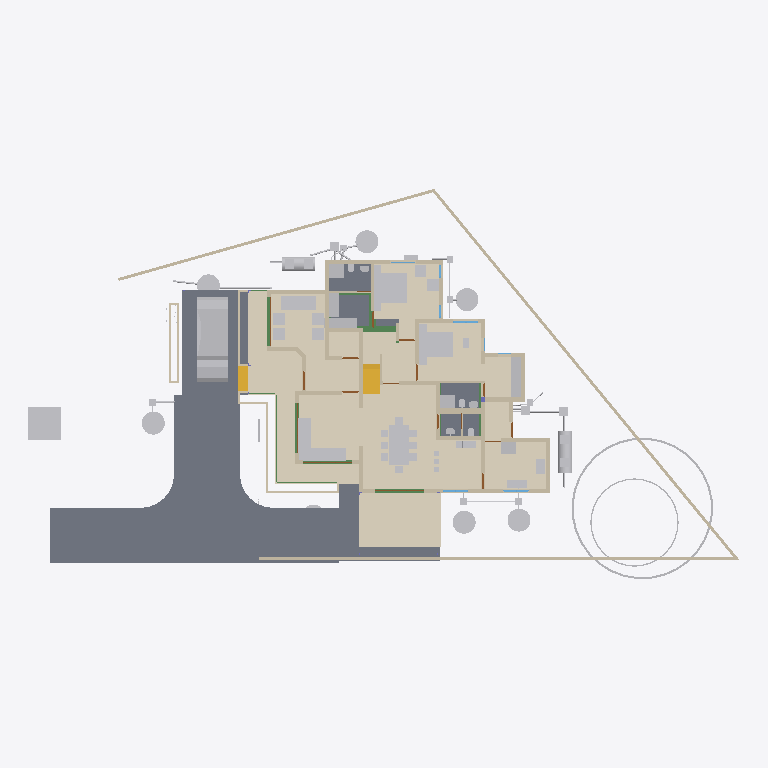
Plan cut of the same IFC building model at storey '00' (level 0.00 m, cut at 1.40 m), seen from above with north up, elements coloured by IFC class: 69 other elements (light grey), 47 walls (beige), 12 doors (brown), 11 beams (green), 8 slabs (grey), 3 coverings (cream), 3 windows (light blue), 2 stair flights (yellow). Cut surfaces are drawn darker.
Extent 43.3 m × 23.8 m × 11.0 m (x, y, z). Storeys (9): Footing at -0.72 m; 00 at 0.00 m; AC at 0.00 m; GF-P at 0.00 m; GF at 0.45 m; GF Lintel at 2.55 m; FF at 3.60 m; FF Lintel at 5.80 m; SF at 6.45 m. Elements (919): 267 IfcWall, 216 IfcBeam, 126 IfcColumn, 75 IfcPipeSegment, 33 IfcFurniture, 30 IfcSlab, 24 IfcWindow, 23 IfcDoor, 23 IfcRailing, 16 IfcSanitaryTerminal, 15 IfcDistributionChamberElement, 11 IfcRoof.

HEADER;
FILE_DESCRIPTION(('ViewDefinition[DesignTransferView]'),'2;1');
FILE_NAME('AnilIFC.ifc','2025-06-11T23:36:37+05:30',(''),(''),'IfcOpenShell 0.8.2','Bonsai 0.8.2','');
FILE_SCHEMA(('IFC4X3'));
ENDSEC;
DATA;
#1=IFCPROJECT('0$WNUybvfAYORhaB4XNFsz',$,'My Project',$,$,$,$,(#14,#26),#9);
#30=IFCSITE('3M0IN1zgbAER3qQbvbHEyN',$,'My Site',$,$,#21593,$,$,$,$,$,$,$,$);
#2446=IFCSITE('1Q_c7uVcTCngKTLSlSECoW',$,'Site',$,$,#21603,#2459,$,$,$,$,$,$,$);
#36=IFCBUILDING('1$IA7hdqP7iPKszbJPMQXv',$,'My Building',$,$,#21598,$,$,$,$,$,$);
#42=IFCBUILDINGSTOREY('2kIwN_l2HEff17hxWulS$t',$,'00',$,$,#21448,$,$,$,$);
#96=IFCBUILDINGSTOREY('1ytHU9NMr9xuhR6nOuParS',$,'GF',$,$,#259126,$,$,$,$);
#113=IFCBUILDINGSTOREY('02Wk4pOKz6S8OjqfsSxw3f',$,'FF',$,$,#212981,$,$,$,$);
#12120=IFCBUILDINGSTOREY('30jjxh13H5ZfRPWBSBUv3P',$,'GF Lintel',$,$,#205699,$,$,$,$);
#63201=IFCBUILDINGSTOREY('29$z2S3$n8RvRPKj7iW$sZ',$,'SF',$,$,#63429,$,$,$,$);
#108970=IFCBUILDINGSTOREY('3iWuMSe1v7khUzkZ98yZ0Z',$,'Footing',$,$,#108991,$,$,$,$);
#254164=IFCBUILDINGSTOREY('0hSkQ7R7j6iwbn$mabHG_z',$,'AC',$,$,#254180,$,$,$,$);
#254475=IFCBUILDINGSTOREY('17e8_SOoX1N969VhM7p27j',$,'GF-P',$,$,#254491,$,$,$,$);
#276300=IFCBUILDINGSTOREY('2Qmj$XeZb8nw_ZcmXcYRB7',$,'FF Lintel',$,$,#276326,$,$,$,$);
#262073=IFCCOVERING('30fSC4O5j3CB$Dk5H7lFs0',$,'Covering.001',$,$,#262128,#262087,$,$);
#102656=IFCSLAB('0PC2wOFKfA58MASSpvqWe1',$,'Slab',$,$,#260181,#102677,$,$);
#277722=IFCCOVERING('2qKwhCDGX0KgYMPSj_J_bq',$,'Covering.001',$,$,#277771,#277738,$,$);
#277772=IFCCOVERING('3MYM6S3Jf0_O8wl3_PMk7D',$,'Covering.001',$,$,#277855,#277788,$,$);
#97782=IFCSLAB('2H_RNqbb95NBqUBEz4KwU3',$,'Slab',$,$,#260151,#97803,$,$);
#9759=IFCVEHICLE('1oADfEVWn0tPCUY0EM8eBG',$,'Vehicle',$,$,#44509,#9791,$,$);
#15926=IFCSLAB('0jKIsjEsnD1OzlWHdbrHaP',$,'Slab',$,$,#260101,#15940,$,$);
#15105=IFCWALL('2$tbsWQJT3PftHdFdSZRzF',$,'Wall',$,$,#70658,#15116,$,$);
#14987=IFCWALL('3QvJTaeo13jR4q00Btfvpq',$,'Wall',$,$,#70690,#14998,$,$);
#18400=IFCFURNITURE('1R50XvKDL8EfbTnGY_njcY',$,'Furniture',$,$,#259211,#18399,$,$);
#245824=IFCEARTHWORKSCUT('3BB3EOeNDBbh3wKPIfxmm_',$,'test',$,$,#245839,#245834,$,.BASE_EXCAVATION.);
#25612=IFCFURNITURE('2akChVyKvEohXfhOaKw10T',$,'Furniture',$,$,#259196,#25644,$,$);
#18777=IFCFURNITURE('1aP3zeWsL0ZQXEuRipuWXs',$,'Furniture',$,$,#259291,#18776,$,$);
#14884=IFCWALL('0MuvIxI8bFFxmzWw1hEsL7',$,'Wall',$,$,#70633,#14890,$,$);
#76381=IFCGEOGRAPHICELEMENT('2pfiLi3vv79x_8U6RE3CYp',$,'GeographicElement',$,$,#76413,#76449,$,$);
#25270=IFCFURNITURE('1LH09B9mjBF9cFS_bJydOX',$,'Furniture',$,$,#260116,#25301,$,$);
#260886=IFCSLAB('0bDQP6tcn4Og7Qe7jnH8Ym',$,'Slab',$,$,#261216,#260897,$,$);
#260761=IFCSLAB('35zqa2F7v4qPCSmILTDJ6a',$,'Slab',$,$,#260791,#260772,$,$);
#261115=IFCSLAB('22RkFxv3DEL8I9nMeh78Jw',$,'Slab',$,$,#261241,#261126,$,$);
#261084=IFCSLAB('2seLeMeHD9zgkmalz8MFZW',$,'Slab',$,$,#261114,#261095,$,$);
#10353=IFCSTAIRFLIGHT('2Zm0rZgTbDdgxMEp5bq$9_',$,'StairFlight',$,$,#219994,#10385,$,12,11,0.183333337306976,0.150000005960464,.STRAIGHT.);
#299=IFCWALL('3YOHcsAdT3PO$57Bo2wlO0',$,'Wall',$,$,#260396,#310,$,$);
#17628=IFCFURNITURE('17qZxJfnjAUwxgeyWuttn3',$,'Furniture',$,$,#259161,#17627,$,$);
#604=IFCWALL('0vQHFjq6DDjRfeuf4$xxQH',$,'Wall',$,$,#260401,#615,$,$);
#188=IFCWALL('1PzxetMNn7avsyHCxKbrs1',$,'Wall',$,$,#260371,#199,$,$);
#204314=IFCTANK('0xrqd_jgXCwP7slnJ3Jh45',$,'Tank',$,$,#257451,#204328,$,$);
#255038=IFCWASTETERMINAL('3rfLcqKxX4Kf8swMGSeBcG',$,'WasteTerminal',$,$,#255070,#255049,$,$);
#280437=IFCWASTETERMINAL('0ACW8ZK3T9sgaU1NqdioGs',$,'WasteTerminal',$,$,#280464,#280448,$,$);
#255010=IFCWASTETERMINAL('04n5z4SPz4qQLjx2oBzJTv',$,'WasteTerminal',$,$,#255037,#255021,$,$);
#280652=IFCWASTETERMINAL('2_588ThEj9XPXM8Y8EhZzP',$,'WasteTerminal',$,$,#280694,#280663,$,$);
#255278=IFCWASTETERMINAL('286XWqxB1CQORdGIeRnK4U',$,'WasteTerminal',$,$,#255413,#255289,$,$);
#25314=IFCFURNITURE('0Rgq7HzdzEhvU_dNff47Wu',$,'Furniture',$,$,#259191,#25343,$,$);
#516=IFCWALL('0kHakQ$Fb8lPUKd_GxCfr6',$,'Wall',$,$,#260581,#527,$,$);
#74869=IFCGEOGRAPHICELEMENT('3qyTpdBrLCaxCPBVEhKmZp',$,'GeographicElement',$,$,#76320,#74901,$,$);
#423=IFCWALL('1yZ5GwNe15fArSzrc3cNGE',$,'Wall',$,$,#260411,#434,$,$);
#280465=IFCWASTETERMINAL('1uBGk1gxzE9hTrqFRynQQB',$,'WasteTerminal',$,$,#280637,#280476,$,$);
#25122=IFCFURNITURE('0eMwo17SHA2AtkijqvowIK',$,'Furniture',$,$,#259281,#25153,$,$);
#204209=IFCTANK('3q6lEx8ZHBQhgG6s0DuiFc',$,'Tank',$,$,#257456,#204221,$,$);
#6545=IFCSTAIRFLIGHT('3mjK21MVj5Wxp88atmNL9l',$,'StairFlight',$,$,#60989,#6544,$,2,1,0.150000005960464,0.25,.STRAIGHT.);
#25161=IFCFURNITURE('3ia0j471fEl9_3EcPDtlMf',$,'Furniture',$,$,#259186,#29497,$,$);
#130=IFCWALL('04CHTr6Lj4wPvBnmyPYJ6Z',$,'Wall',$,$,#260366,#138,$,$);
#1217=IFCWALL('2Q5YCkzor9Ngjftvgr0hJV',$,'Wall',$,$,#260481,#1228,$,$);
#23313=IFCSANITARYTERMINAL('2AQwLasl50KvvqUmlCa0I7',$,'SanitaryTerminal',$,$,#260441,#23345,$,$);
#19988=IFCWALL('1w6VKMxRj2hObZ_QLhIAvk',$,'Wall',$,$,#260391,#19999,$,$);
#153666=IFCBEAM('0MIPwZEUXATv$BBWagWbD4',$,'Beam',$,$,#153932,#153677,$,$);
#220591=IFCWALL('3GMSJZXA14vBkb5sJHOMvl',$,'Wall',$,$,#260591,#220628,$,$);
#82229=IFCWALL('1dZywMfXH8hBJcwgdnriym',$,'Wall',$,$,#260641,#82266,$,$);
#25356=IFCSANITARYTERMINAL('0DGlzq0Xv7KwIjCvA14zlk',$,'SanitaryTerminal',$,$,#260511,#25369,$,$);
#1756=IFCWALL('1k48VKPdv0Vg_oNqsf$EZh',$,'Wall',$,$,#260381,#1767,$,$);
#699=IFCWALL('1YEXD_311BPxR14yKIlEMz',$,'Wall',$,$,#260386,#710,$,$);
#842=IFCWALL('3BP$Kj7eL8rfLzufr5wfXy',$,'Wall',$,$,#260416,#853,$,$);
#85080=IFCELECTRICAPPLIANCE('3r3ymMflv8O8jCD$O86PPW',$,'ElectricAppliance',$,$,#260131,#85111,$,$);
#57461=IFCWALL('22p$gjPlf4_fmH50hLiwEg',$,'Wall',$,$,#165724,#57472,$,$);
#392=IFCWALL('3Qya9ZYJP97B1xsfIiUBer',$,'Wall',$,$,#260421,#403,$,$);
#454=IFCWALL('1cEUYXkQ18g8A2AkmtiTwk',$,'Wall',$,$,#260486,#465,$,$);
#1440=IFCWALL('3GLM2Z4Pf1HOc7RaVPeooN',$,'Wall',$,$,#260461,#1451,$,$);
#1892=IFCWALL('2btlAvQzb6KvChKkPyT1tL',$,'Wall',$,$,#260611,#1903,$,$);
#4273=IFCWALL('1oh7zEnUH4yxmpd05lCSWC',$,'Wall',$,$,#260451,#4284,$,$);
#86224=IFCSANITARYTERMINAL('2biCU27_zEgBtPNwtE6wvd',$,'SanitaryTerminal',$,$,#260546,#86256,$,$);
#38948=IFCWALL('0ipxxeBA962ABePks$Jpav',$,'Wall',$,$,#166017,#38979,$,$);
#73000=IFCWALL('3z7g50jMX4Rh8$1_kKCMxL',$,'Wall',$,$,#165780,#73011,$,$);
#260792=IFCSLAB('2RGWpK8z13gPqUkrBxSTzt',$,'Slab',$,$,#260825,#260803,$,$);
#59003=IFCWALL('0QbKQ4QwXCE91xtueIIBH_',$,'Wall',$,$,#165935,#59014,$,$);
#222626=IFCBEAM('0rFvcNLZ9CSuFVM_t9qACn',$,'Beam',$,$,#222627,#222637,$,$);
#149790=IFCBEAM('1a$n3x3YjFg97HuR3xHsyR',$,'Beam',$,$,#152152,#149801,$,$);
#22162=IFCFURNITURE('1HAj9Qqb15fxKqqLnUY5tx',$,'Furniture',$,$,#259171,#22194,$,$);
#22214=IFCFURNITURE('0KTzOcFqX39OX7TZqBe6XZ',$,'Furniture',$,$,#259176,#22227,$,$);
#22327=IFCFURNITURE('2JUXPztkjFqBln5k4xn9m1',$,'Furniture',$,$,#259166,#22340,$,$);
#22355=IFCFURNITURE('1ER_YDI7H04eJegewwbPZx',$,'Furniture',$,$,#259181,#22368,$,$);
#22388=IFCFURNITURE('31n1J_$I57pu5jDAm8k1r8',$,'Furniture',$,$,#259296,#22401,$,$);
#57537=IFCWALL('0RVWYaWSX1oeXNJZV9D28p',$,'Wall',$,$,#165897,#57548,$,$);
#36450=IFCWALL('1bzvSivc55Gu6ANT5eBo$k',$,'Wall',$,$,#260566,#36462,$,$);
#238580=IFCSANITARYTERMINAL('1Z8TkyZjD51erRHz0hnI0S',$,'SanitaryTerminal',$,$,#260656,#238593,$,$);
#1657=IFCWALL('1k5DFfksL0DBm8B9dpCj$F',$,'Wall',$,$,#260376,#1668,$,$);
#86279=IFCELECTRICAPPLIANCE('1lTy1pOgr4efy1fl4xNZg$',$,'ElectricAppliance',$,$,#260506,#86311,$,$);
#22421=IFCFURNITURE('2zy8cDFfn09g6xCglxdYzf',$,'Furniture',$,$,#259301,#22434,$,$);
#29358=IFCWALL('3U3_2IE6LES8tAXzbZT3By',$,'Wall',$,$,#260456,#29370,$,$);
#151408=IFCBEAM('11UmVD6Hv2zOoPXsLeu2$6',$,'Beam',$,$,#218179,#151419,$,$);
#945=IFCWALL('3f0b5i_z5A1wo_s5RrCXKn',$,'Wall',$,$,#260361,#956,$,$);
#150465=IFCBEAM('3oiz4vW992SAq93f3Yx8gc',$,'Beam',$,$,#218332,#150476,$,$);
#252367=IFCPIPESEGMENT('0njwPSPkTE69uuxWTTWEwq',$,'PipeSegment',$,$,#254797,#252401,$,.FLEXIBLESEGMENT.);
#900=IFCWALL('1fOjCHp7n9IvAaRIenRr6l',$,'Wall',$,$,#260356,#911,$,$);
#203167=IFCBEAM('22_wkkyJTASv2_SAKEkap7',$,'Beam',$,$,#203353,#203178,$,$);
#252998=IFCDISTRIBUTIONCHAMBERELEMENT('2tOGDYxxD48BmFsFs$LazS',$,'DistributionChamberElement',$,$,#254837,#253011,$,$);
#253017=IFCDISTRIBUTIONCHAMBERELEMENT('2KyTTcF2L0SujAOfThmzuo',$,'DistributionChamberElement',$,$,#254702,#253030,$,$);
#48854=IFCBEAM('3U47t32W1D9x3RIjIi17rc',$,'Beam',$,$,#259331,#48865,$,$);
#2056=IFCWALL('3m9H6N70nCXvzVOEeycG90',$,'Wall',$,$,#260636,#2067,$,$);
#207136=IFCWALL('0BA5F1JlLEWgKnKEz59J2v',$,'Wall',$,$,#260601,#207147,$,$);
#19350=IFCWALL('1vmHNPZZf35A3$ZzlI3hrB',$,'Wall',$,$,#265136,#19361,$,$);
#246447=IFCDISTRIBUTIONCHAMBERELEMENT('20xH3CzrT2FQRYxMcWb88O',$,'DistributionChamberElement',$,$,#254857,#246460,$,$);
#227805=IFCDISTRIBUTIONCHAMBERELEMENT('3LLfssRtjDLvZhewAniMZP',$,'DistributionChamberElement',$,$,#254777,#246498,$,$);
#248693=IFCDISTRIBUTIONCHAMBERELEMENT('1$jVvaEZ9EAAI$Eo1I7z1v',$,'DistributionChamberElement',$,$,#254517,#248706,$,$);
#248712=IFCDISTRIBUTIONCHAMBERELEMENT('3YPEoztXbA9geg6S_$dB01',$,'DistributionChamberElement',$,$,#254567,#248725,$,$);
#228252=IFCDISTRIBUTIONCHAMBERELEMENT('1bEtxl3iH9Nw8bzu5naMK2',$,'DistributionChamberElement',$,$,#280622,#280499,$,$);
#113194=IFCWALL('1WVu$Hs8fEuOKpLmv8LTuy',$,'Wall',$,$,#260496,#113205,$,$);
#268=IFCWALL('2RgLl6fRz15frDI_PC4t9e',$,'Wall',$,$,#260446,#279,$,$);
#225826=IFCUNITARYEQUIPMENT('3Yv$sbS$b2rO2b0ifjv81B',$,'UnitaryEquipment',$,$,#254216,#225834,$,$);
#1275=IFCWALL('1Cqmx66HL5neqXAJZajN7t',$,'Wall',$,$,#260661,#1286,$,$);
#25207=IFCFURNITURE('2uCA7urEX5jwtO78eo2CJ0',$,'Furniture',$,$,#260106,#25220,$,$);
#25249=IFCFURNITURE('1SXHrIKEbF3Avs1_u_np1P',$,'Furniture',$,$,#260111,#25262,$,$);
#144755=IFCBEAM('0B6eWAhgv6quuiFEWbSInz',$,'Beam',$,$,#200019,#144766,$,$);
#53022=IFCBEAM('0lKseJo1n4YASRH6Y4ypCb',$,'Beam',$,$,#259346,#53033,$,$);
#98460=IFCFURNITURE('2o32gnRgj7JOnZ46_g1ygp',$,'Furniture',$,$,#260161,#98492,$,$);
#25382=IFCSANITARYTERMINAL('2vD3tSgcTBU8lPnKKbK96B',$,'SanitaryTerminal',$,$,#260516,#25395,$,$);
#235028=IFCPIPESEGMENT('2psIA6s3T9kvAHYwhT$Ry9',$,'PipeSegment',$,$,#254572,#235062,$,.FLEXIBLESEGMENT.);
#209764=IFCWALL('0qBCl2ugT0JfvcYXuy7ufx',$,'Wall',$,$,#280380,#209776,$,$);
#1172=IFCWALL('2GwPRnCnz058ACz_ZbcJ05',$,'Wall',$,$,#260406,#1183,$,$);
#18632=IFCFURNITURE('2XUZmvobvC1gsAzioRJWb7',$,'Furniture',$,$,#259286,#18631,$,$);
#98113=IFCFURNITURE('10jljVhcr49Q09$4qRzO8T',$,'Furniture',$,$,#260156,#98129,$,$);
#57210=IFCWALL('3YfBuLdxrF$B0Hmh7k8yp1',$,'Wall',$,$,#165760,#57216,$,$);
#8728=IFCWALL('3qfYgnsDr4lOY1$heKB0gB',$,'Wall',$,$,#260471,#8739,$,$);
#23233=IFCSANITARYTERMINAL('0AyAwyofT05v1O_NxO0jH2',$,'SanitaryTerminal',$,$,#260436,#23265,$,$);
#25460=IFCSANITARYTERMINAL('0u$EF64DX2vwQITCsVFWKX',$,'SanitaryTerminal',$,$,#260536,#25473,$,$);
#34346=IFCDOOR('0OUxOPs7zFRAy3HKSliQuy',$,'Door',$,$,#257830,#34378,$,$,$,$,$,$);
#203391=IFCBEAM('2U3cZlwZDD7fjBU6g6wJMw',$,'Beam',$,$,#203474,#203402,$,$);
#12346=IFCWINDOW('0zYJNjOTb6Oelsb$WsOYpt',$,'Window',$,$,#242507,#242273,$,$,$,$,$,$);
#44369=IFCWINDOW('2AXODSD9H4TBazalqQTBzE',$,'Window',$,$,#242552,#242347,$,$,$,$,$,$);
#12426=IFCWINDOW('2habVzn5L6_PTFJWWyAnt3',$,'Window',$,$,#112406,#242421,$,$,$,$,$,$);
#573=IFCWALL('2Qu9Lk0Sn4FwvPmybXWNcw',$,'Wall',$,$,#260491,#584,$,$);
#12800=IFCDOOR('39JD$kR8X0NPRTeSE4w5EH',$,'Door',$,$,#257845,#34459,$,$,$,$,$,$);
#12250=IFCDOOR('2BRBKprhj7ox11yrDLu5ws',$,'Door',$,$,#257860,#36046,$,$,$,$,$,$);
#46961=IFCDOOR('05FZZvsyf959qcUkPSLQsf',$,'Door',$,$,#257875,#46992,$,$,$,$,$,$);
#227958=IFCDISTRIBUTIONCHAMBERELEMENT('1894xrp1T3cwDgnU_JZNjD',$,'DistributionChamberElement',$,$,#254817,#227971,$,$);
#227939=IFCDISTRIBUTIONCHAMBERELEMENT('0TVvYlTvL47AUL_oUKFYTI',$,'DistributionChamberElement',$,$,#254912,#227952,$,$);
#252021=IFCDISTRIBUTIONCHAMBERELEMENT('2_zYcsma5D$8kzzX_TF0i3',$,'DistributionChamberElement',$,$,#254877,#252034,$,$);
#234953=IFCPIPESEGMENT('0joFklGhXC_OleRCxvcys9',$,'PipeSegment',$,$,#257501,#234987,$,$);
#252718=IFCPIPESEGMENT('0IArMQPIb2xQsN8DzSaOgT',$,'PipeSegment',$,$,#254722,#252752,$,.FLEXIBLESEGMENT.);
#23273=IFCSANITARYTERMINAL('20JUjhvWbBRRjSV1SLXVka',$,'SanitaryTerminal',$,$,#260646,#23305,$,$);
#25408=IFCSANITARYTERMINAL('0qCZoCmrD1B9CO5Kg0plPw',$,'SanitaryTerminal',$,$,#260651,#25421,$,$);
#25434=IFCSANITARYTERMINAL('2JE6HIrKjAm9pFdRxgG_wV',$,'SanitaryTerminal',$,$,#260541,#25447,$,$);
#252257=IFCPIPESEGMENT('1RqUWIGuv25gO4msIGhaL6',$,'PipeSegment',$,$,#254597,#252291,$,.FLEXIBLESEGMENT.);
#2101=IFCWALL('31H7rpK8j5AxAH6BkyaHYJ',$,'Wall',$,$,#260431,#2112,$,$);
#201014=IFCWALL('3WIbNLS754UOOY3WD4O$Nb',$,'Wall',$,$,#260521,#201025,$,$);
#203739=IFCBEAM('3j2TBnNUr6rw22fCpcS01U',$,'Beam',$,$,#204781,#203750,$,$);
#252317=IFCPIPESEGMENT('0wZGitFcb7G9ydY_HcO7fB',$,'PipeSegment',$,$,#254712,#252351,$,.FLEXIBLESEGMENT.);
#241077=IFCDISTRIBUTIONCHAMBERELEMENT('11E7Iaij59nBbwY35pFoIS',$,'DistributionChamberElement',$,$,#254587,#241090,$,$);
#252809=IFCDISTRIBUTIONCHAMBERELEMENT('3oKTrcMufDBvfbsZ0Ml_TC',$,'DistributionChamberElement',$,$,#255398,#252822,$,$);
#252654=IFCDISTRIBUTIONCHAMBERELEMENT('2wv1veaBDAI8GKtWvqKJMS',$,'DistributionChamberElement',$,$,#255393,#252667,$,$);
#201105=IFCWALL('3akkZCONn2Ve5yF4U7_f5I',$,'Wall',$,$,#260526,#201116,$,$);
#241374=IFCDISTRIBUTIONCHAMBERELEMENT('1lPC_nWDf5qxuN9PQpfgeA',$,'DistributionChamberElement',$,$,#280679,#241387,$,$);
#239780=IFCPIPESEGMENT('1cbsjU9$LBpQCud5M1LzPz',$,'PipeSegment',$,$,#254772,#239814,$,.FLEXIBLESEGMENT.);
#7729=IFCDOOR('37XBfoiR9CC8Z2aqM4SSLX',$,'Door',$,$,#257935,#105101,$,2.5,1.20000004768372,$,.DOUBLE_DOOR_SINGLE_SWING.,$);
#254966=IFCWASTETERMINAL('14d2ci1m51U9Bn9WbuCdye',$,'WasteTerminal',$,$,#255009,#254978,$,$);
#219=IFCWALL('39gy8cisvE_w7dB63Qf6OF',$,'Wall',$,$,#260426,#230,$,$);
#251605=IFCPIPESEGMENT('0psjY_CaLALR1JHQ9TxYKt',$,'PipeSegment',$,$,#254522,#251639,$,.FLEXIBLESEGMENT.);
#20123=IFCWALL('23C6IFMfT5c9qVYymYr$CN',$,'Wall',$,$,#260531,#20134,$,$);
#8562=IFCDOOR('3ZIUuFX4rDR9$bSvgjc5TE',$,'Door',$,$,#257695,#8594,$,2.09999990463257,1.0,$,$,$);
#8645=IFCDOOR('2UjVVGJ019BhbGENzFeo0K',$,'Door',$,$,#257740,#8677,$,2.09999990463257,1.0,$,$,$);
#16586=IFCDOOR('2d$Yu4lrr8$umwNuJsWcIT',$,'Door',$,$,#257770,#16617,$,2.09999990463257,1.0,$,$,$);
#45833=IFCDOOR('13QPx40Sf9deEo$TJrkY7_',$,'Door',$,$,#279274,#45864,$,2.09999990463257,1.0,$,$,$);
#9056=IFCDOOR('1sxU$Mfl19XPss$WbGuLQv',$,'Door',$,$,#257755,#9087,$,2.09999990463257,1.0,$,$,$);
#82142=IFCDOOR('3TNLait05DbuY2WrpAGwyy',$,'Door',$,$,#257920,#82173,$,2.09999990463257,1.0,$,.SINGLE_SWING_RIGHT.,$);
#199191=IFCDOOR('1P_K0rKz91ceKgAfng2tuU',$,'Door',$,$,#257950,#199199,$,2.09999990463257,1.0,$,$,$);
#241141=IFCPIPESEGMENT('2wPEwmMSLDtBWqcIVx031u',$,'PipeSegment',$,$,#254672,#241175,$,.FLEXIBLESEGMENT.);
#252668=IFCPIPESEGMENT('1AlV8Cs7nBlx4ggMGb8Suk',$,'PipeSegment',$,$,#254662,#252702,$,.FLEXIBLESEGMENT.);
ENDSEC;